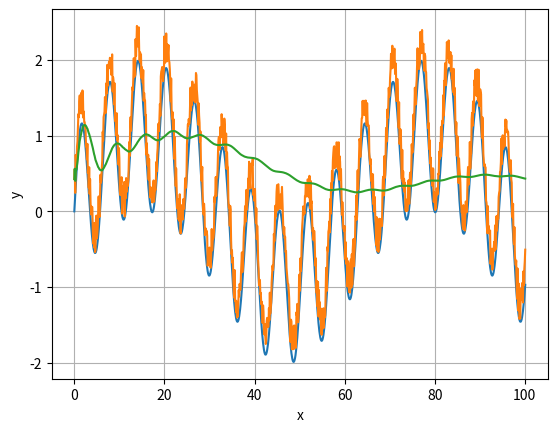
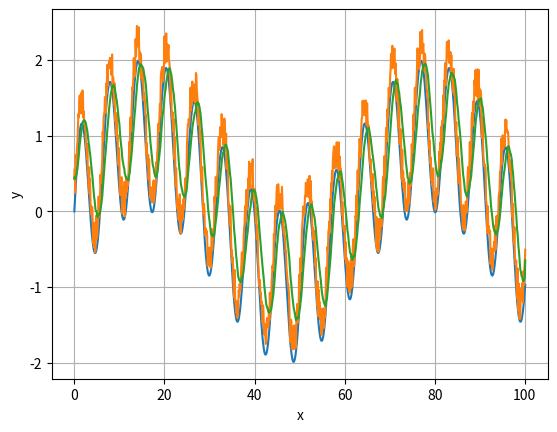

Write the Python code that produced these figures, in order.
import math
import random as rand
import numpy as np
import matplotlib.pyplot as plt


def function (x):
    return math.sin(0.1*x) + math.sin(x) + rand.uniform(0,0.5)

def function_norm (x):
    return math.sin(0.1*x) + math.sin(x)



a = 100
k = 0
x = [k,]
y1 = [function_norm(x[0]),]
y2 = [function(x[0]),]
i = 0
while k<=a:
    k += 0.1
    i += 1
    x.append(k)
    y1.append(function_norm(float(x[i])))
    y2.append(function(float(x[i])))

b = [y2[0],]
v = 1 
while v <= len(y2)-1:
    b.append(b[v-1] + (1/v) * (y2[v] - b[v-1]))
    v += 1

plt.figure()
plt.xlabel("x")
plt.ylabel("y")
plt.grid()      
plt.plot(x,y1)
plt.plot(x,y2)
plt.plot(x,b)



o = 1
alpha = 0.1
b = [y2[0] + (y2[1] - y2[0]) * alpha]
while o < len(y2):
    b.append(alpha * y2[o-1] + (1 - alpha) * b[o-1])
    o += 1

del b[0]
b.append(y2[-2] + (y2[-1] - y2[-2]) * alpha)

plt.figure()
plt.xlabel("x") # ось абсцисс
plt.ylabel("y") # ось ординат
plt.grid()      # включение отображение сетки
plt.plot(x,y1)
plt.plot(x,y2)
plt.plot(x,b)
plt.show()

